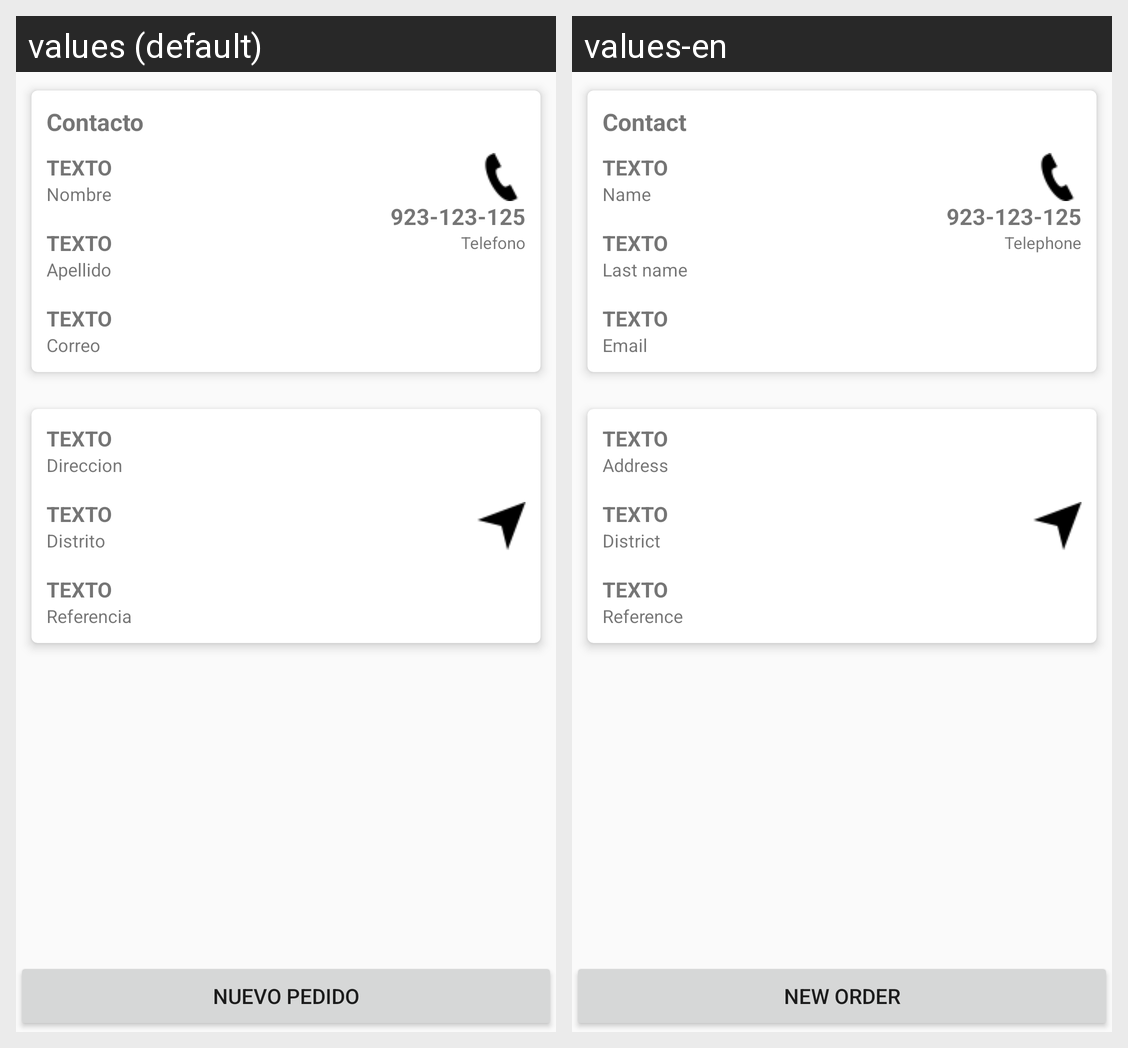

Locale-by-locale string values for the Android screen shown in this grid:
Android screen res/layout/cliente_detalle_activity.xml rendered under 2 locales, left to right: values (default), values-en. Device: Nexus 5 (rendered at 1080×1920; each locale shown at half size, 540×960, under a caption strip naming it); theme AppTheme.
Strings drawn on this screen, with the default value and each locale's value (text and hints the layout hard-codes, and strings that could not be matched under every locale, appear in the picture but are not listed):

app_ncliente_tilContacto
  values: Contacto
  values-en: Contact

app_ncliente_tilNombre
  values: Nombre
  values-en: Name

app_ncliente_tilApellido
  values: Apellido
  values-en: Last name

app_ncliente_tilCorreo
  values: Correo
  values-en: Email

app_ncliente_tilTelef
  values: Telefono
  values-en: Telephone

app_ncliente_tilDir
  values: Direccion
  values-en: Address

app_ncliente_tilDistrito
  values: Distrito
  values-en: District

app_ncliente_tilReferencia
  values: Referencia
  values-en: Reference

app_title_tollbar_npedidos
  values: Nuevo Pedido
  values-en: New Order
